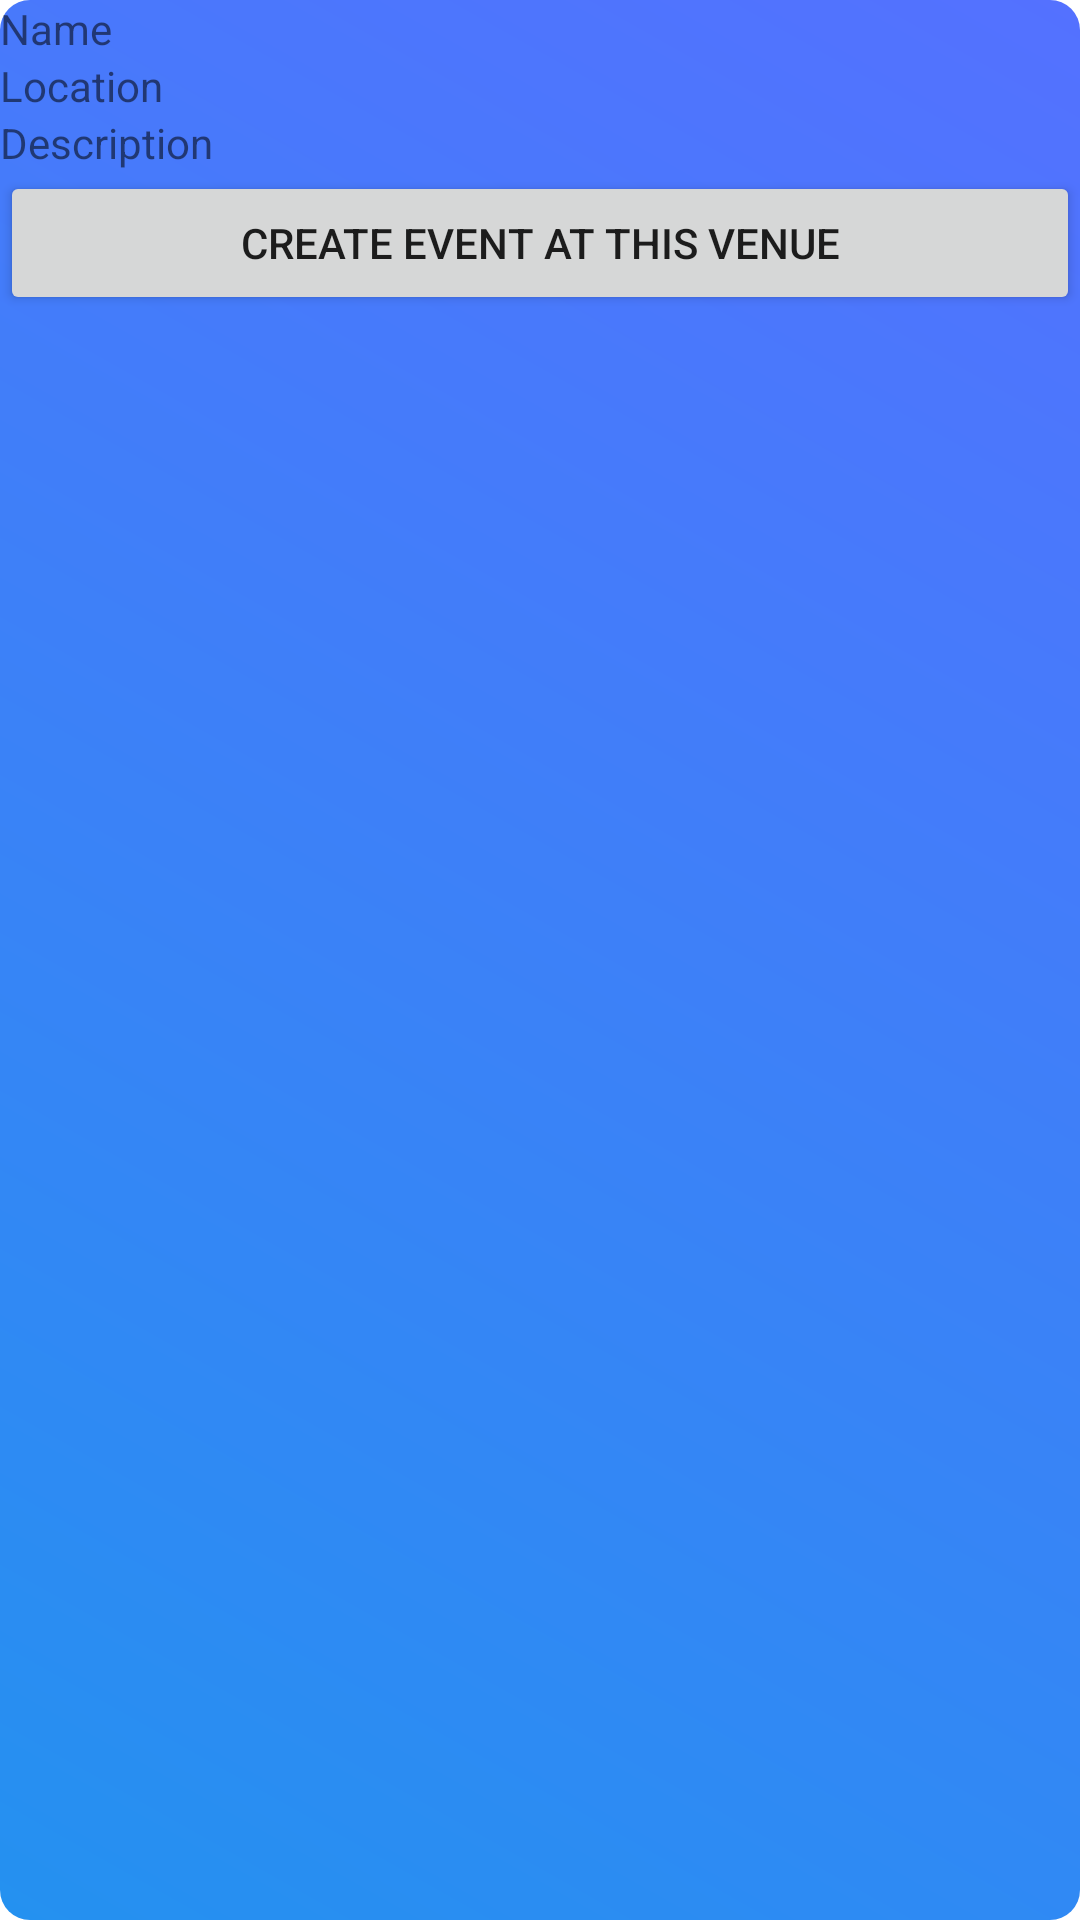

Layout XML and referenced resources for this Android screen:
<!-- AndroidManifest.xml: application theme Theme.SportsEvents -->
<!-- res/layout/fragment_view_venues_venue.xml -->
<?xml version="1.0" encoding="utf-8"?>
<LinearLayout xmlns:android="http://schemas.android.com/apk/res/android"
    xmlns:tools="http://schemas.android.com/tools"
    android:layout_width="match_parent"
    android:layout_height="wrap_content"
    android:orientation="vertical"
    tools:context=".ViewVenuesVenueFragment"
    android:layout_margin="10dp"
    android:background="@drawable/display_item"
    >

    <TextView
        android:id="@+id/viewVenueName"
        android:layout_width="match_parent"
        android:layout_height="wrap_content"
        android:text="Name" />

    <TextView
        android:id="@+id/viewVenueLocation"
        android:layout_width="match_parent"
        android:layout_height="wrap_content"
        android:text="Location" />

    <TextView
        android:id="@+id/viewVenueDescription"
        android:layout_width="match_parent"
        android:layout_height="wrap_content"
        android:text="Description" />

    <Button
        android:id="@+id/venueButton"
        android:layout_width="match_parent"
        android:layout_height="wrap_content"
        android:text="Create Event at this Venue" />

    <TextView
        android:id="@+id/viewVenueID"
        android:layout_width="match_parent"
        android:layout_height="wrap_content"
        android:text="TextView"
        android:textSize="0sp"/>

</LinearLayout>
<!-- resources referenced by this layout -->
<resources>
  <!-- drawable display_item (drawable) -->
  <?xml version="1.0" encoding="utf-8"?>
  <shape xmlns:android="http://schemas.android.com/apk/res/android"
      android:shape="rectangle">
      <gradient
          android:startColor="#2491f0"
          android:endColor="#5471ff"
          android:angle="45"/>
      <corners android:radius="10dp"></corners>
  </shape>
  <style name="Theme.SportsEvents" parent="Theme.MaterialComponents.DayNight">
          
          <item name="colorPrimary">@color/sky_blue</item>
          <item name="colorOnPrimary">@color/white</item>
          
          <item name="colorSecondary">@color/teal_200</item>
          <item name="colorSecondaryVariant">@color/teal_700</item>
          <item name="colorOnSecondary">@color/black</item>
          
          <item name="android:statusBarColor" tools:targetApi="l">#010407</item>
          
      </style>
  <color name="sky_blue">#38b6ff</color>
  <color name="white">#FFFFFFFF</color>
  <color name="teal_200">#FF03DAC5</color>
  <color name="teal_700">#FF018786</color>
  <color name="black">#FF000000</color>
</resources>
